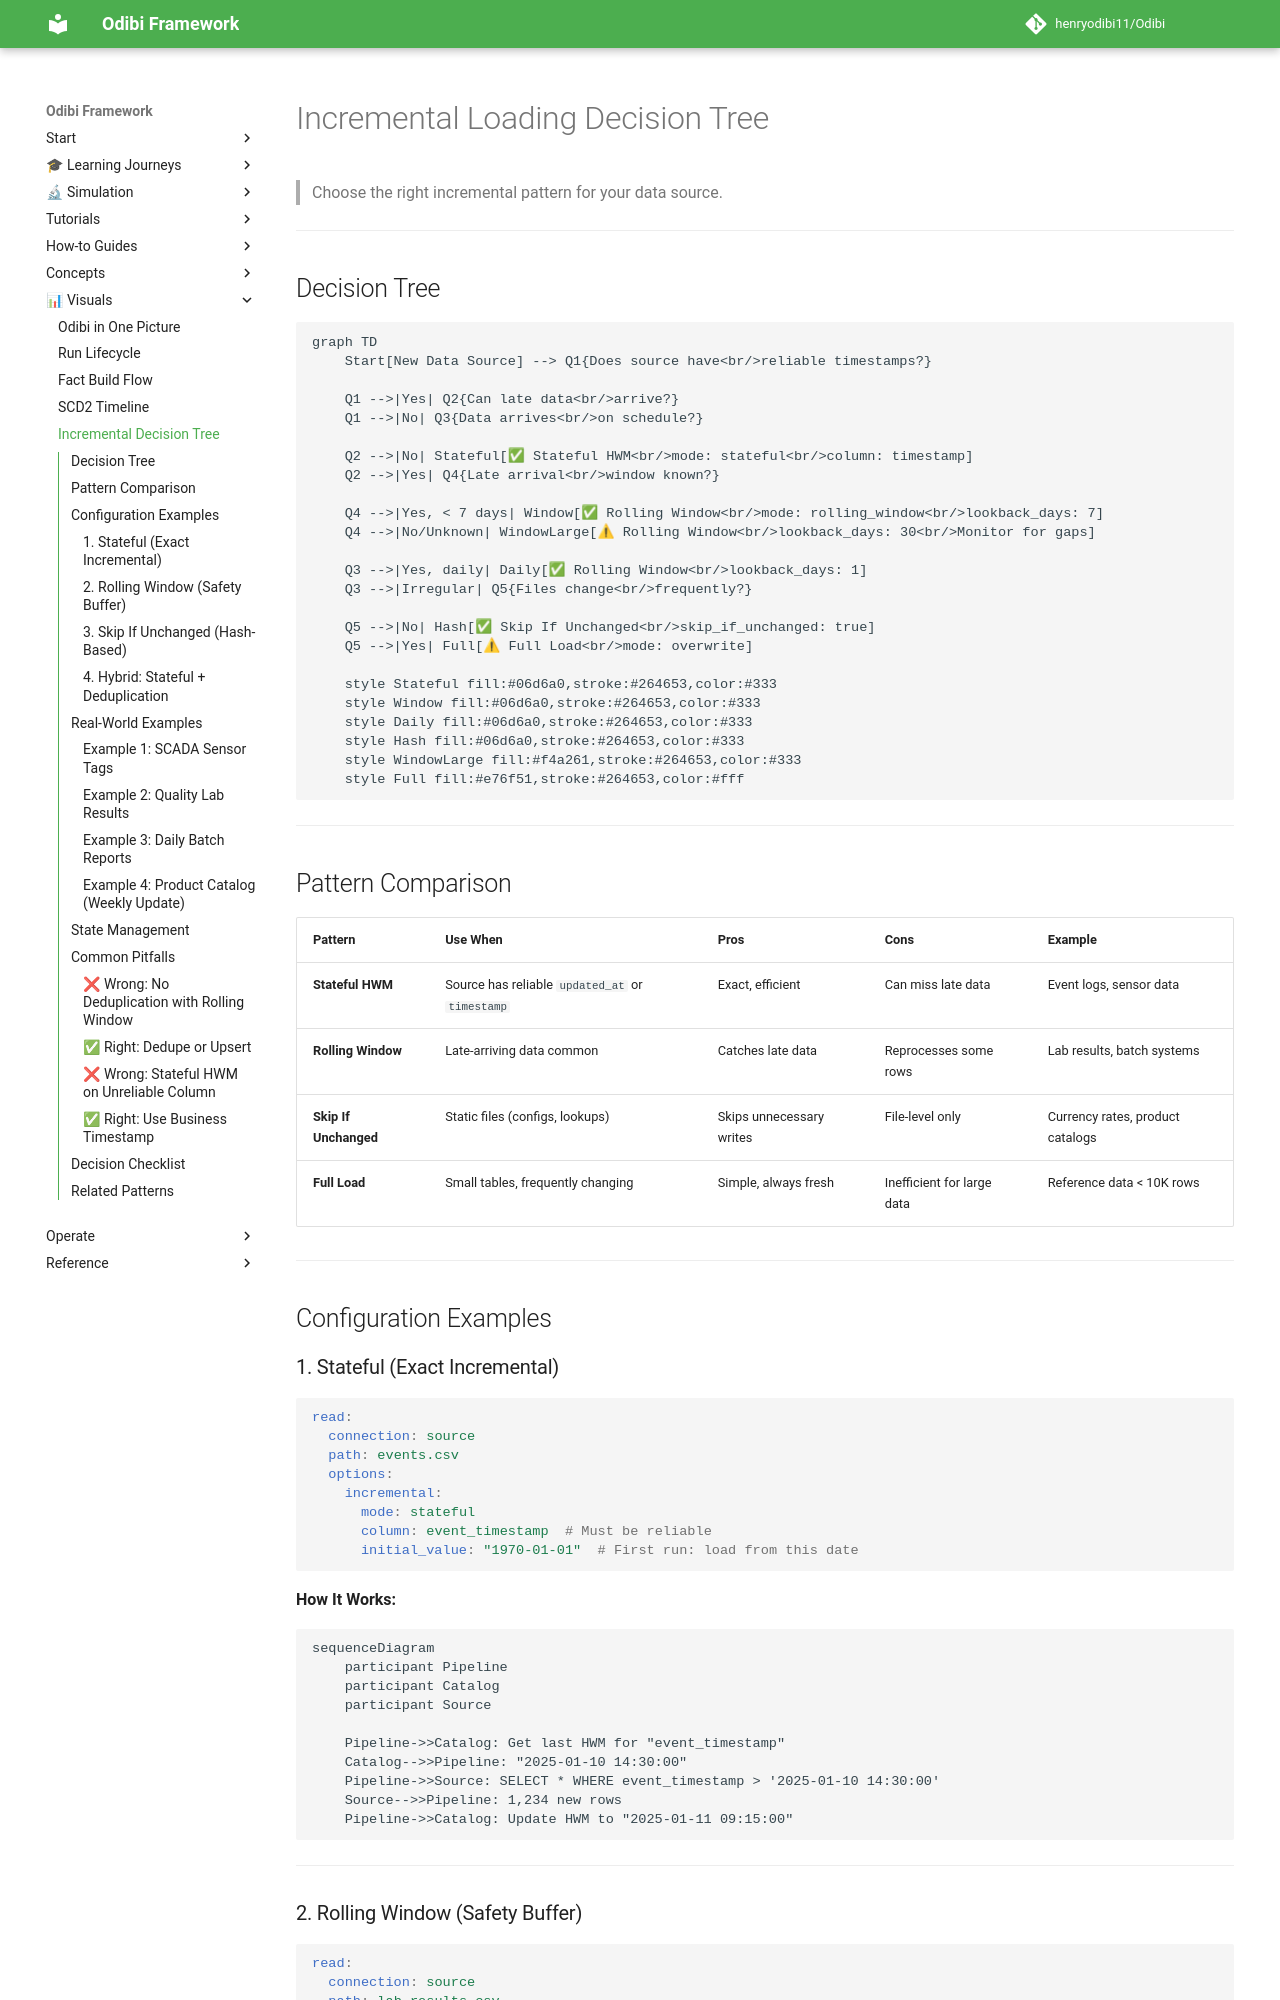

repository: henryodibi11/Odibi · page: visuals/incremental_decision_tree/index.html · generator: mkdocs

# Incremental Loading Decision Tree

> Choose the right incremental pattern for your data source.

---

## Decision Tree

```mermaid
graph TD
    Start[New Data Source] --> Q1{Does source have<br/>reliable timestamps?}
    
    Q1 -->|Yes| Q2{Can late data<br/>arrive?}
    Q1 -->|No| Q3{Data arrives<br/>on schedule?}
    
    Q2 -->|No| Stateful[✅ Stateful HWM<br/>mode: stateful<br/>column: timestamp]
    Q2 -->|Yes| Q4{Late arrival<br/>window known?}
    
    Q4 -->|Yes, < 7 days| Window[✅ Rolling Window<br/>mode: rolling_window<br/>lookback_days: 7]
    Q4 -->|No/Unknown| WindowLarge[⚠ Rolling Window<br/>lookback_days: 30<br/>Monitor for gaps]
    
    Q3 -->|Yes, daily| Daily[✅ Rolling Window<br/>lookback_days: 1]
    Q3 -->|Irregular| Q5{Files change<br/>frequently?}
    
    Q5 -->|No| Hash[✅ Skip If Unchanged<br/>skip_if_unchanged: true]
    Q5 -->|Yes| Full[⚠ Full Load<br/>mode: overwrite]
    
    style Stateful fill:#06d6a0,stroke:#264653,color:#333
    style Window fill:#06d6a0,stroke:#264653,color:#333
    style Daily fill:#06d6a0,stroke:#264653,color:#333
    style Hash fill:#06d6a0,stroke:#264653,color:#333
    style WindowLarge fill:#f4a261,stroke:#264653,color:#333
    style Full fill:#e76f51,stroke:#264653,color:#fff
```

---

## Pattern Comparison

| Pattern | Use When | Pros | Cons | Example |
|---------|----------|------|------|---------|
| **Stateful HWM** | Source has reliable `updated_at` or `timestamp` | Exact, efficient | Can miss late data | Event logs, sensor data |
| **Rolling Window** | Late-arriving data common | Catches late data | Reprocesses some rows | Lab results, batch systems |
| **Skip If Unchanged** | Static files (configs, lookups) | Skips unnecessary writes | File-level only | Currency rates, product catalogs |
| **Full Load** | Small tables, frequently changing | Simple, always fresh | Inefficient for large data | Reference data < 10K rows |

---

## Configuration Examples
